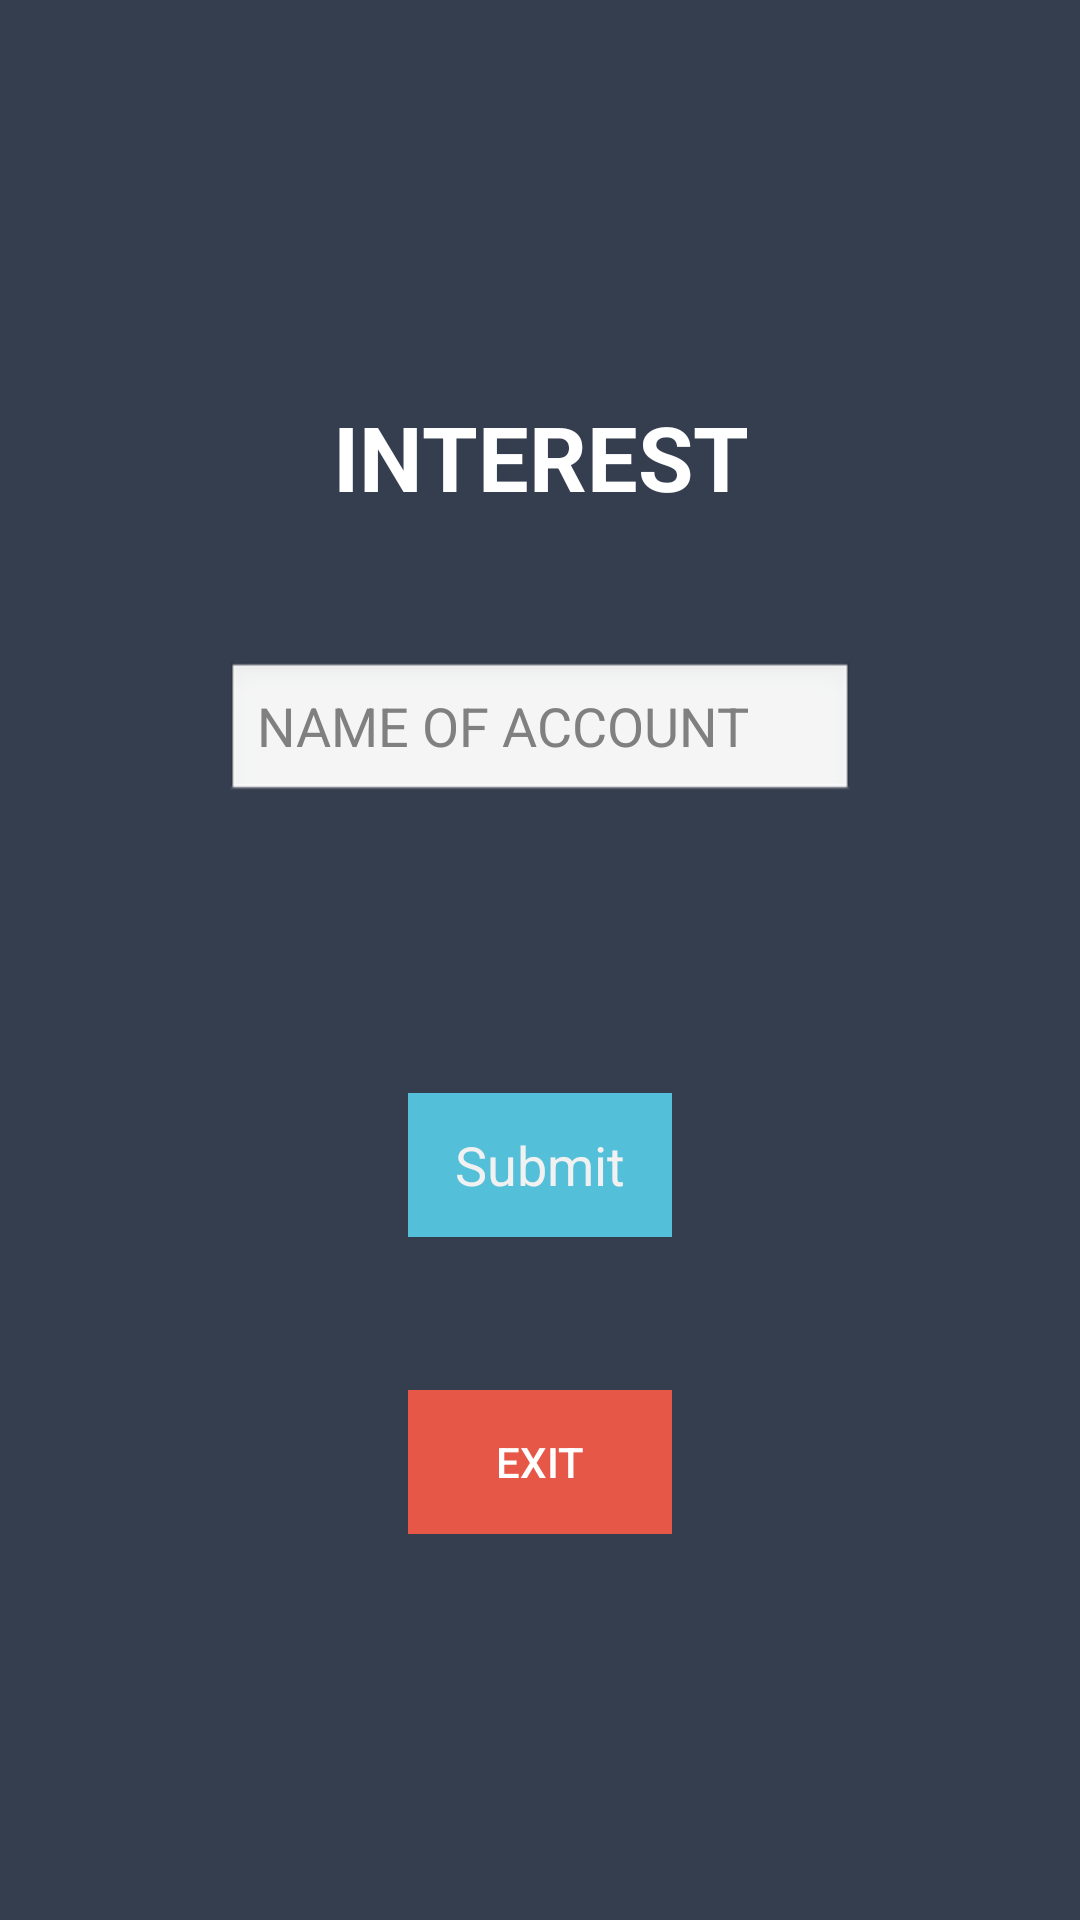

Produce the Android XML layout that renders to this screen, including the resource entries it uses.
<!-- AndroidManifest.xml: application theme AppTheme -->
<!-- res/layout/activity_interest.xml -->
<?xml version="1.0" encoding="utf-8"?>

<android.support.constraint.ConstraintLayout
    xmlns:android="http://schemas.android.com/apk/res/android"
    xmlns:app="http://schemas.android.com/apk/res-auto"
    xmlns:tools="http://schemas.android.com/tools"
    android:layout_width="match_parent"
    android:layout_height="match_parent"
    tools:context="com.bank.PromoteTeller"
    tools:layout_editor_absoluteY="16dp"
    tools:layout_editor_absoluteX="16dp"
    android:theme="@android:style/Theme.NoTitleBar">

  <RelativeLayout
      android:layout_width="0dp"
      android:layout_height="0dp"
      android:background="@color/colorPrimaryDark"
      app:layout_constraintBottom_toBottomOf="parent"
      app:layout_constraintHorizontal_bias="0.0"
      app:layout_constraintLeft_toLeftOf="parent"
      app:layout_constraintRight_toRightOf="parent"
      app:layout_constraintTop_toTopOf="parent"
      app:layout_constraintVertical_bias="1.0"
      tools:layout_constraintBottom_creator="1"
      tools:layout_constraintLeft_creator="1"
      tools:layout_constraintRight_creator="1"
      tools:layout_constraintTop_creator="1">

    <ImageView
        android:id="@+id/imageView2"
        android:layout_width="match_parent"
        android:layout_height="wrap_content"
        android:layout_alignParentStart="true"
        android:layout_alignParentTop="true"
        android:layout_marginTop="62dp"
        app:srcCompat="@drawable/goochilog"
        tools:layout_editor_absoluteX="106dp"
        tools:layout_editor_absoluteY="115dp" />

    <TextView
        android:id="@+id/TellerText"
        android:layout_width="match_parent"
        android:layout_height="wrap_content"
        android:layout_alignParentStart="true"
        android:layout_below="@+id/imageView2"
        android:layout_marginTop="70dp"
        android:text="INTEREST"
        android:textAlignment="center"
        android:textAppearance="@style/TextAppearance.AppCompat.Headline"
        android:textColor="@android:color/white"
        android:textSize="30sp"
        android:textStyle="bold" />

    <EditText
        android:id="@+id/nameOfAccount2"
        android:layout_width="wrap_content"
        android:layout_height="wrap_content"

        android:layout_marginTop="48dp"
        android:ems="10"
        android:hint="NAME OF ACCOUNT"
        android:inputType="text"
        android:textColor="#8cbb17" android:layout_below="@+id/TellerText"
        android:layout_centerHorizontal="true"/>

    <Button
        android:id="@+id/userTransferSubmit"
        style="@style/Widget.AppCompat.Button.Borderless"
        android:layout_width="wrap_content"
        android:layout_height="wrap_content"
        android:background="#53BFD8"
        android:text="Submit"
        android:textAppearance="@style/TextAppearance.AppCompat.Body1"
        android:textColor="#f1f1f1"
        android:textSize="18sp"
        android:layout_marginTop="96dp"
        android:layout_below="@+id/nameOfAccount2" android:layout_alignStart="@+id/Exit"/>

    <Button
        android:id="@+id/Exit"
        style="@style/Widget.AppCompat.Button.Borderless.Colored"
        android:layout_width="wrap_content"
        android:layout_height="wrap_content"
        android:background="@color/reddish"
        android:text="EXIT"
        android:textColor="@android:color/background_light"
        android:layout_marginTop="51dp"
        android:layout_below="@+id/userTransferSubmit"
        android:layout_centerHorizontal="true" />

  </RelativeLayout>


</android.support.constraint.ConstraintLayout>
<!-- resources referenced by this layout -->
<resources>
  <color name="colorPrimaryDark">#353E4F</color>
  <color name="reddish">#e75748</color>
  <style name="AppTheme" parent="Theme.AppCompat.Light.NoActionBar">
          
          <item name="colorPrimary">@color/colorPrimary</item>
          <item name="colorPrimaryDark">@color/colorPrimaryDark</item>
          <item name="colorAccent">@color/colorAccent</item>
      </style>
  <color name="colorPrimary">#3F51B5</color>
  <color name="colorAccent">#FF4081</color>
</resources>
